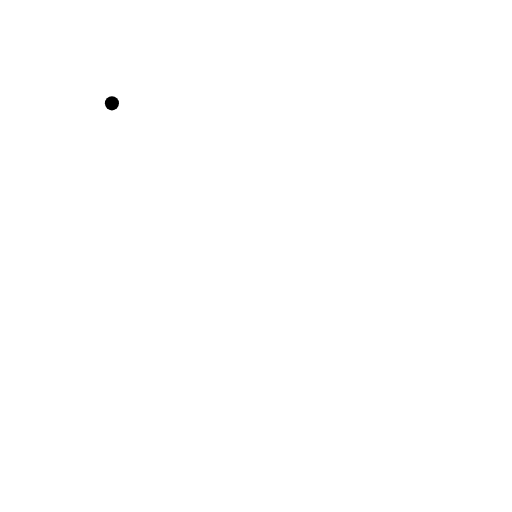
t = 0.00 s
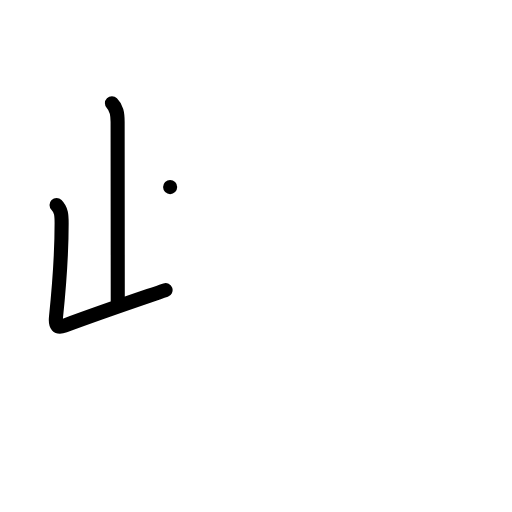
t = 2.00 s
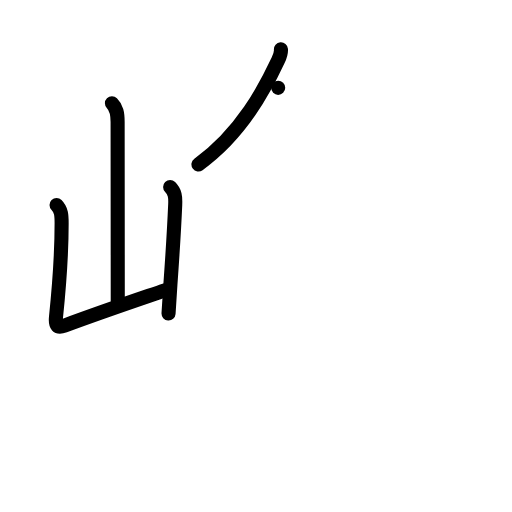
t = 4.00 s
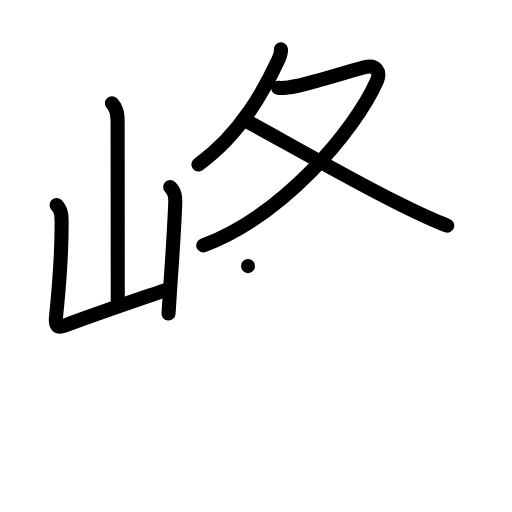
t = 6.00 s
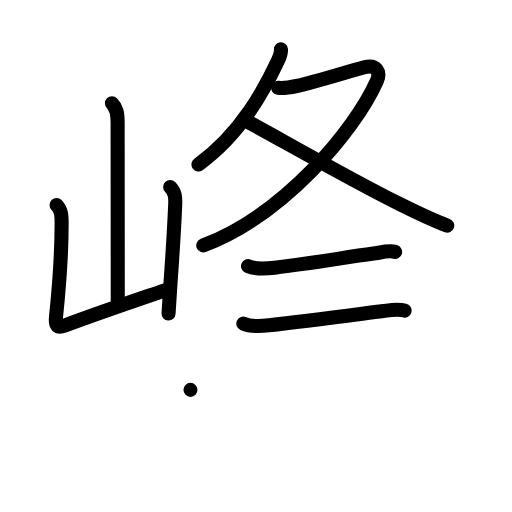
t = 8.00 s
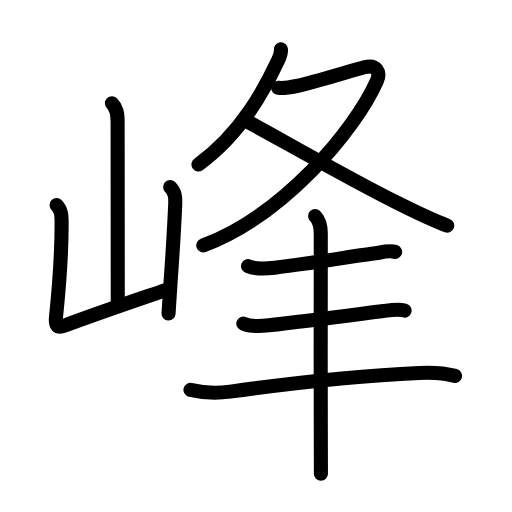
t = 10.00 s

The animated SVG that drew these frames (rendered in a browser with its animation timeline set to each time). Animation: 38 SMIL elements (animate=38); one cycle of 10.00 s.

<?xml version="1.0" encoding="UTF-8"?>
<!--
AniKanjiVG is licensed by CC-BY-SA Paul C. Sommerhoff (https://bitbucket.org/sommerhoff/anikanjivg).
AniKanjiVG uses KanjiVG which is licensed by CC-BY-SA Ulrich Apel (http://kanjivg.tagaini.net).
See also http://creativecommons.org/licenses/by-sa/3.0/
-->
<svg xmlns:kvg='http://kanjivg.tagaini.net' xmlns='http://www.w3.org/2000/svg' width='109' height='109' viewBox='0 0 109 109' style='fill:none;stroke:#000000;stroke-width:3;stroke-linecap:round;stroke-linejoin:round;' id="kvg:kanji_05cf0"><g id="kvg:05cf0" kvg:element="峰"><g id="kvg:05cf0-g1" kvg:element="山" kvg:position="left" kvg:radical="general"><path id="kvg:05cf0-s1" kvg:type="㇑a" d="M23.83,22c0.96,0.96,1.21,2,1.21,3.99c0,8.26,0.03,27.51,0.03,38.11"><animate attributeName="d" begin="0.0s" dur="0.5s" from="M23.83,22C23.83,22,23.83,22,23.83,22" to="M23.83,22c0.96,0.96,1.21,2,1.21,3.99" />
<animate attributeName="d" begin="0.5s" dur="0.5s" from="M23.83,22c0.96,0.96,1.21,2,1.21,3.99c0,0,0,0,0,0,0" to="M23.83,22c0.96,0.96,1.21,2,1.21,3.99c0,8.26,0.03,27.51,0.03,38.11" />
</path>
<path id="kvg:05cf0-s2" kvg:type="㇄a" d="M12.04,43.65c1.03,1.03,1.08,2.23,1.08,3.86c0,5.5-0.25,10.87-1.2,20c-0.19,1.81,0.25,2.38,1.82,1.8c8.26-3.06,12.76-4.56,21.51-7.56"><animate attributeName="d" begin="1.0s" dur="0.25s" from="M12.04,43.65C12.04,43.65,12.04,43.65,12.04,43.65" to="M12.04,43.65c1.03,1.03,1.08,2.23,1.08,3.86" />
<animate attributeName="d" begin="1.25s" dur="0.25s" from="M12.04,43.65c1.03,1.03,1.08,2.23,1.08,3.86c0,0,0,0,0,0,0" to="M12.04,43.65c1.03,1.03,1.08,2.23,1.08,3.86c0,5.5-0.25,10.87-1.2,20" />
<animate attributeName="d" begin="1.5s" dur="0.25s" from="M12.04,43.65c1.03,1.03,1.08,2.23,1.08,3.86c0,5.5-0.25,10.87-1.2,20c0,0,0,0,0,0,0" to="M12.04,43.65c1.03,1.03,1.08,2.23,1.08,3.86c0,5.5-0.25,10.87-1.2,20c-0.19,1.81,0.25,2.38,1.82,1.8" />
<animate attributeName="d" begin="1.75s" dur="0.25s" from="M12.04,43.65c1.03,1.03,1.08,2.23,1.08,3.86c0,5.5-0.25,10.87-1.2,20c-0.19,1.81,0.25,2.38,1.82,1.8c0,0,0,0,0,0,0" to="M12.04,43.65c1.03,1.03,1.08,2.23,1.08,3.86c0,5.5-0.25,10.87-1.2,20c-0.19,1.81,0.25,2.38,1.82,1.8c8.26-3.06,12.76-4.56,21.51-7.56" />
<animate attributeName="d" begin="0s" dur="1.0s" from="M-100,-100" to="M-100,-100" />
</path>
<path id="kvg:05cf0-s3" kvg:type="㇑" d="M36.22,39.83c1.04,1.04,1.15,2.04,1.08,3.74c-0.21,4.89-0.5,9.68-1.02,16.93c-0.14,1.9-0.27,3.96-0.4,6.25"><animate attributeName="d" begin="2.0s" dur="0.3333333333333333s" from="M36.22,39.83C36.22,39.83,36.22,39.83,36.22,39.83" to="M36.22,39.83c1.04,1.04,1.15,2.04,1.08,3.74" />
<animate attributeName="d" begin="2.3333333333333335s" dur="0.3333333333333333s" from="M36.22,39.83c1.04,1.04,1.15,2.04,1.08,3.74c0,0,0,0,0,0,0" to="M36.22,39.83c1.04,1.04,1.15,2.04,1.08,3.74c-0.21,4.89-0.5,9.68-1.02,16.93" />
<animate attributeName="d" begin="2.6666666666666665s" dur="0.3333333333333333s" from="M36.22,39.83c1.04,1.04,1.15,2.04,1.08,3.74c-0.21,4.89-0.5,9.68-1.02,16.93c0,0,0,0,0,0,0" to="M36.22,39.83c1.04,1.04,1.15,2.04,1.08,3.74c-0.21,4.89-0.5,9.68-1.02,16.93c-0.14,1.9-0.27,3.96-0.4,6.25" />
<animate attributeName="d" begin="0s" dur="2.0s" from="M-100,-100" to="M-100,-100" />
</path>
</g>
<g id="kvg:05cf0-g2" kvg:position="right"><g id="kvg:05cf0-g3" kvg:element="夂" kvg:position="top"><path id="kvg:05cf0-s4" kvg:type="㇒" d="M59.81,10.5c0.05,0.58-0.23,1.56-0.6,2.34c-2.71,5.78-7.7,15.53-16.96,22.17"><animate attributeName="d" begin="3.0s" dur="0.5s" from="M59.81,10.5C59.81,10.5,59.81,10.5,59.81,10.5" to="M59.81,10.5c0.05,0.58-0.23,1.56-0.6,2.34" />
<animate attributeName="d" begin="3.5s" dur="0.5s" from="M59.81,10.5c0.05,0.58-0.23,1.56-0.6,2.34c0,0,0,0,0,0,0" to="M59.81,10.5c0.05,0.58-0.23,1.56-0.6,2.34c-2.71,5.78-7.7,15.53-16.96,22.17" />
<animate attributeName="d" begin="0s" dur="3.0s" from="M-100,-100" to="M-100,-100" />
</path>
<path id="kvg:05cf0-s5" kvg:type="㇇" d="M59.22,18.7c1.26,0.15,2.7-0.13,3.92-0.39c3.77-0.8,11.17-3.14,14.41-4c2.61-0.69,3.5,1.09,2.69,2.9C75.5,27.88,60.25,45.88,43.28,52.25"><animate attributeName="d" begin="4.0s" dur="0.25s" from="M59.22,18.7C59.22,18.7,59.22,18.7,59.22,18.7" to="M59.22,18.7c1.26,0.15,2.7-0.13,3.92-0.39" />
<animate attributeName="d" begin="4.25s" dur="0.25s" from="M59.22,18.7c1.26,0.15,2.7-0.13,3.92-0.39c0,0,0,0,0,0,0" to="M59.22,18.7c1.26,0.15,2.7-0.13,3.92-0.39c3.77-0.8,11.17-3.14,14.41-4" />
<animate attributeName="d" begin="4.5s" dur="0.25s" from="M59.22,18.7c1.26,0.15,2.7-0.13,3.92-0.39c3.77-0.8,11.17-3.14,14.41-4c0,0,0,0,0,0,0" to="M59.22,18.7c1.26,0.15,2.7-0.13,3.92-0.39c3.77-0.8,11.17-3.14,14.41-4c2.61-0.69,3.5,1.09,2.69,2.9" />
<animate attributeName="d" begin="4.75s" dur="0.25s" from="M59.22,18.7c1.26,0.15,2.7-0.13,3.92-0.39c3.77-0.8,11.17-3.14,14.41-4c2.61-0.69,3.5,1.09,2.69,2.9c0,0,0,0,0,0,0" to="M59.22,18.7c1.26,0.15,2.7-0.13,3.92-0.39c3.77-0.8,11.17-3.14,14.41-4c2.61-0.69,3.5,1.09,2.69,2.9C75.5,27.88,60.25,45.88,43.28,52.25" />
<animate attributeName="d" begin="0s" dur="4.0s" from="M-100,-100" to="M-100,-100" />
</path>
<path id="kvg:05cf0-s6" kvg:type="㇏" d="M53.03,26.07c5.22,2.77,21.84,12.34,31.9,17.29c3.34,1.65,6.78,3.39,10.28,4.66"><animate attributeName="d" begin="5.0s" dur="0.5s" from="M53.03,26.07C53.03,26.07,53.03,26.07,53.03,26.07" to="M53.03,26.07c5.22,2.77,21.84,12.34,31.9,17.29" />
<animate attributeName="d" begin="5.5s" dur="0.5s" from="M53.03,26.07c5.22,2.77,21.84,12.34,31.9,17.29c0,0,0,0,0,0,0" to="M53.03,26.07c5.22,2.77,21.84,12.34,31.9,17.29c3.34,1.65,6.78,3.39,10.28,4.66" />
<animate attributeName="d" begin="0s" dur="5.0s" from="M-100,-100" to="M-100,-100" />
</path>
</g>
<g id="kvg:05cf0-g4" kvg:element="丰" kvg:position="bottom" kvg:phon="丰"><g id="kvg:05cf0-g5" kvg:element="三"><g id="kvg:05cf0-g6" kvg:element="一" kvg:position="top"><path id="kvg:05cf0-s7" kvg:type="㇐" d="M52.8,56.65c1.54,0.71,4.06,0.52,5.69,0.33c7.6-0.88,14.49-2.1,21.02-2.99c1.36-0.18,3.24-0.75,4.61-0.37"><animate attributeName="d" begin="6.0s" dur="0.3333333333333333s" from="M52.8,56.65C52.8,56.65,52.8,56.65,52.8,56.65" to="M52.8,56.65c1.54,0.71,4.06,0.52,5.69,0.33" />
<animate attributeName="d" begin="6.333333333333333s" dur="0.3333333333333333s" from="M52.8,56.65c1.54,0.71,4.06,0.52,5.69,0.33c0,0,0,0,0,0,0" to="M52.8,56.65c1.54,0.71,4.06,0.52,5.69,0.33c7.6-0.88,14.49-2.1,21.02-2.99" />
<animate attributeName="d" begin="6.666666666666667s" dur="0.3333333333333333s" from="M52.8,56.65c1.54,0.71,4.06,0.52,5.69,0.33c7.6-0.88,14.49-2.1,21.02-2.99c0,0,0,0,0,0,0" to="M52.8,56.65c1.54,0.71,4.06,0.52,5.69,0.33c7.6-0.88,14.49-2.1,21.02-2.99c1.36-0.18,3.24-0.75,4.61-0.37" />
<animate attributeName="d" begin="0s" dur="6.0s" from="M-100,-100" to="M-100,-100" />
</path>
</g>
<g id="kvg:05cf0-g7" kvg:position="bottom"><g id="kvg:05cf0-g8" kvg:element="一"><path id="kvg:05cf0-s8" kvg:type="㇐" d="M51.8,68.9c1.46,0.67,3.88,0.54,5.45,0.36c8.16-0.9,17.38-2.14,24.38-3.04c1.48-0.19,3.03-0.51,4.5-0.1"><animate attributeName="d" begin="7.0s" dur="0.3333333333333333s" from="M51.8,68.9C51.8,68.9,51.8,68.9,51.8,68.9" to="M51.8,68.9c1.46,0.67,3.88,0.54,5.45,0.36" />
<animate attributeName="d" begin="7.333333333333333s" dur="0.3333333333333333s" from="M51.8,68.9c1.46,0.67,3.88,0.54,5.45,0.36c0,0,0,0,0,0,0" to="M51.8,68.9c1.46,0.67,3.88,0.54,5.45,0.36c8.16-0.9,17.38-2.14,24.38-3.04" />
<animate attributeName="d" begin="7.666666666666667s" dur="0.3333333333333333s" from="M51.8,68.9c1.46,0.67,3.88,0.54,5.45,0.36c8.16-0.9,17.38-2.14,24.38-3.04c0,0,0,0,0,0,0" to="M51.8,68.9c1.46,0.67,3.88,0.54,5.45,0.36c8.16-0.9,17.38-2.14,24.38-3.04c1.48-0.19,3.03-0.51,4.5-0.1" />
<animate attributeName="d" begin="0s" dur="7.0s" from="M-100,-100" to="M-100,-100" />
</path>
</g>
<g id="kvg:05cf0-g9" kvg:element="一"><path id="kvg:05cf0-s9" kvg:type="㇐" d="M40.55,83c3.2,0.75,5.81,0.74,8.45,0.37c13.23-1.85,26.87-3.37,40.25-3.98c2.55-0.12,5.17-0.04,7.63,0.63"><animate attributeName="d" begin="8.0s" dur="0.3333333333333333s" from="M40.55,83C40.55,83,40.55,83,40.55,83" to="M40.55,83c3.2,0.75,5.81,0.74,8.45,0.37" />
<animate attributeName="d" begin="8.333333333333334s" dur="0.3333333333333333s" from="M40.55,83c3.2,0.75,5.81,0.74,8.45,0.37c0,0,0,0,0,0,0" to="M40.55,83c3.2,0.75,5.81,0.74,8.45,0.37c13.23-1.85,26.87-3.37,40.25-3.98" />
<animate attributeName="d" begin="8.666666666666666s" dur="0.3333333333333333s" from="M40.55,83c3.2,0.75,5.81,0.74,8.45,0.37c13.23-1.85,26.87-3.37,40.25-3.98c0,0,0,0,0,0,0" to="M40.55,83c3.2,0.75,5.81,0.74,8.45,0.37c13.23-1.85,26.87-3.37,40.25-3.98c2.55-0.12,5.17-0.04,7.63,0.63" />
<animate attributeName="d" begin="0s" dur="8.0s" from="M-100,-100" to="M-100,-100" />
</path>
</g>
</g>
</g>
<g id="kvg:05cf0-g10" kvg:element="丨"><path id="kvg:05cf0-s10" kvg:type="㇑" d="M67.08,46c0.9,0.9,1.21,2.25,1.21,3.74c0,6.97-0.05,31.05,0.01,44.76c0.01,2.53,0.02,4.7,0.02,6.35"><animate attributeName="d" begin="9.0s" dur="0.3333333333333333s" from="M67.08,46C67.08,46,67.08,46,67.08,46" to="M67.08,46c0.9,0.9,1.21,2.25,1.21,3.74" />
<animate attributeName="d" begin="9.333333333333334s" dur="0.3333333333333333s" from="M67.08,46c0.9,0.9,1.21,2.25,1.21,3.74c0,0,0,0,0,0,0" to="M67.08,46c0.9,0.9,1.21,2.25,1.21,3.74c0,6.97-0.05,31.05,0.01,44.76" />
<animate attributeName="d" begin="9.666666666666666s" dur="0.3333333333333333s" from="M67.08,46c0.9,0.9,1.21,2.25,1.21,3.74c0,6.97-0.05,31.05,0.01,44.76c0,0,0,0,0,0,0" to="M67.08,46c0.9,0.9,1.21,2.25,1.21,3.74c0,6.97-0.05,31.05,0.01,44.76c0.01,2.53,0.02,4.7,0.02,6.35" />
<animate attributeName="d" begin="0s" dur="9.0s" from="M-100,-100" to="M-100,-100" />
</path>
</g>
</g>
</g>
</g>
</svg>
